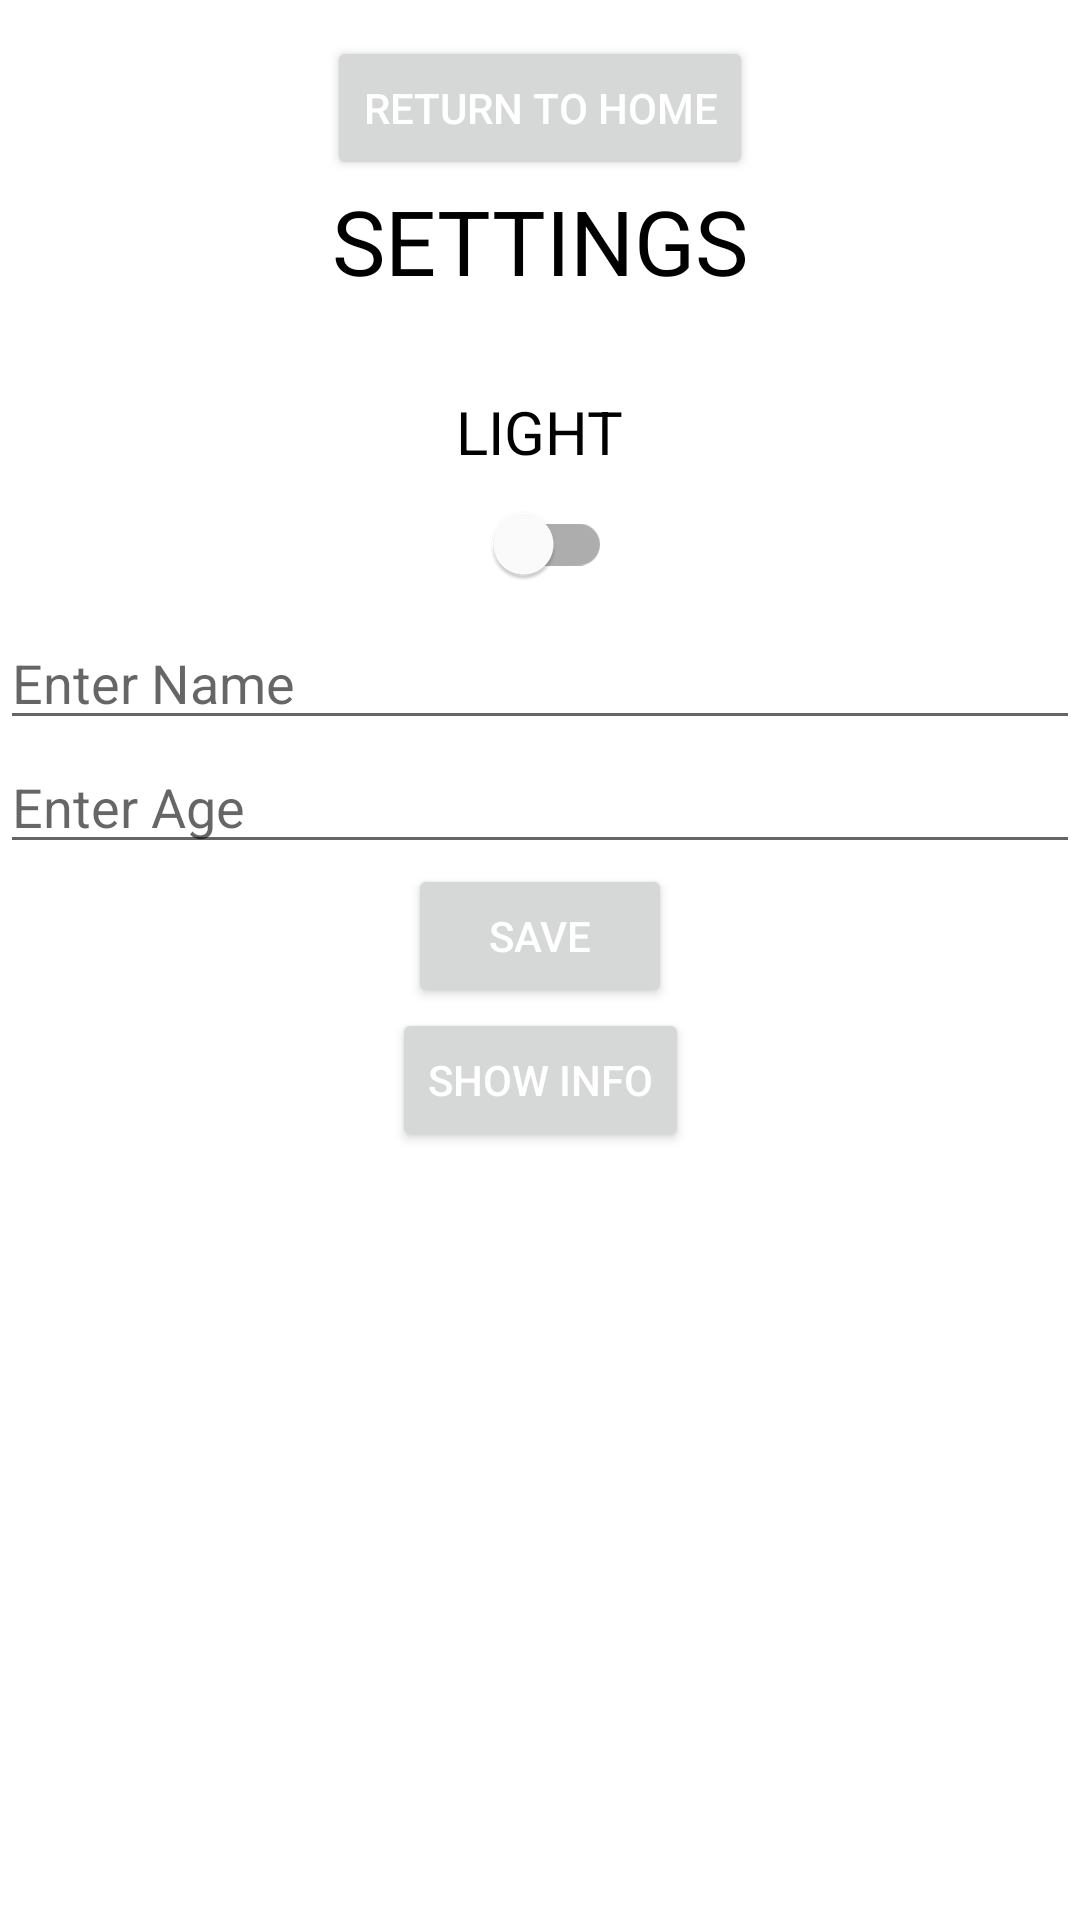

Layout XML and referenced resources for this Android screen:
<!-- AndroidManifest.xml: application theme Theme.Gorillashake -->
<!-- res/layout/activity_settings.xml -->
<androidx.constraintlayout.widget.ConstraintLayout
    android:id="@+id/parentView"
    xmlns:android="http://schemas.android.com/apk/res/android"
    xmlns:app="http://schemas.android.com/apk/res-auto"
    xmlns:tools="http://schemas.android.com/tools"
    android:layout_width="match_parent"
    android:layout_height="match_parent"
    tools:context=".SettingsActivity">



    <TextView
        android:id="@+id/titleTV"
        android:layout_width="wrap_content"
        android:layout_height="wrap_content"
        android:text="settings"
        android:textAllCaps="true"
        android:textColor="@color/black"
        android:textSize="30sp"
        app:layout_constraintBottom_toBottomOf="parent"
        app:layout_constraintLeft_toLeftOf="parent"
        app:layout_constraintRight_toRightOf="parent"
        app:layout_constraintTop_toTopOf="parent"
        app:layout_constraintVertical_bias="0.1"/>

    <TextView
        android:id="@+id/themeTV"
        android:layout_width="wrap_content"
        android:layout_height="wrap_content"
        android:text="light"
        android:textAllCaps="true"
        android:textColor="@color/black"
        android:textSize="20sp"
        android:layout_marginTop="30dp"
        app:layout_constraintLeft_toLeftOf="parent"
        app:layout_constraintRight_toRightOf="parent"
        app:layout_constraintTop_toBottomOf="@+id/titleTV" />


    <com.google.android.material.switchmaterial.SwitchMaterial
        android:id="@+id/themeSwitch"
        android:layout_width="wrap_content"
        android:layout_height="wrap_content"
        app:layout_constraintTop_toBottomOf="@+id/themeTV"
        app:layout_constraintLeft_toLeftOf="parent"
        app:layout_constraintRight_toRightOf="parent"
        tools:layout_editor_absoluteX="181dp" />

    <EditText
        android:id="@+id/nameEt"
        android:hint="Enter Name"
        android:inputType="textCapSentences"
        android:layout_width="match_parent"
        android:layout_height="wrap_content"
        app:layout_constraintTop_toBottomOf="@+id/themeSwitch" />

    <EditText
        android:id="@+id/ageEt"
        android:hint="Enter Age"
        android:inputType="number"
        android:layout_width="match_parent"
        android:layout_height="wrap_content"
        app:layout_constraintTop_toBottomOf="@+id/nameEt" />

    <Button
        android:id="@+id/saveBtn"
        android:layout_width="wrap_content"
        android:layout_height="wrap_content"
        android:layout_gravity="center"
        app:layout_constraintLeft_toLeftOf="parent"
        app:layout_constraintRight_toRightOf="parent"
        android:text="Save"
        android:textColor="@color/white"
        app:layout_constraintTop_toBottomOf="@+id/ageEt"
        tools:layout_editor_absoluteX="161dp"
         />

    <Button
        android:id="@+id/showBtn"
        android:layout_width="wrap_content"
        android:layout_height="wrap_content"
        android:text="Show Info"
        android:textColor="@color/white"
        app:layout_constraintTop_toBottomOf="@+id/saveBtn"
        app:layout_constraintLeft_toLeftOf="parent"
        app:layout_constraintRight_toRightOf="parent"
        tools:layout_editor_absoluteX="146dp" />

    <TextView
        android:id="@+id/infoTV"
        android:layout_width="match_parent"
        android:layout_height="wrap_content"
        app:layout_constraintTop_toBottomOf="@+id/showBtn" />

    <Button
        android:id="@+id/RETURNSETTINGS"
        android:layout_width="wrap_content"
        android:layout_height="wrap_content"
        android:layout_centerHorizontal="true"
        android:text="return to home"
        android:textColor="@color/white"
        app:layout_constraintBottom_toTopOf="@+id/titleTV"
        app:layout_constraintLeft_toLeftOf="parent"
        app:layout_constraintRight_toRightOf="parent"
        tools:ignore="MissingConstraints"
        tools:layout_editor_absoluteX="121dp" />

</androidx.constraintlayout.widget.ConstraintLayout>
<!-- resources referenced by this layout -->
<resources>
  <style name="Theme.Gorillashake" parent="Theme.MaterialComponents.DayNight.DarkActionBar">
          
          <item name="colorPrimary">@color/black</item>
          <item name="colorPrimaryVariant">@color/black</item>
          <item name="colorOnPrimary">@color/black</item>
          
          <item name="colorSecondary">@color/black</item>
          <item name="colorSecondaryVariant">@color/black</item>
          <item name="colorOnSecondary">@color/black</item>
          
          <item name="android:statusBarColor" tools:targetApi="l">@color/black</item>
          
      </style>
  <!-- not gathered from this repository: default colours our renderer supplied (Android Studio template values) -->
  <color name="black">#FF000000</color>
  <color name="white">#FFFFFFFF</color>
</resources>
